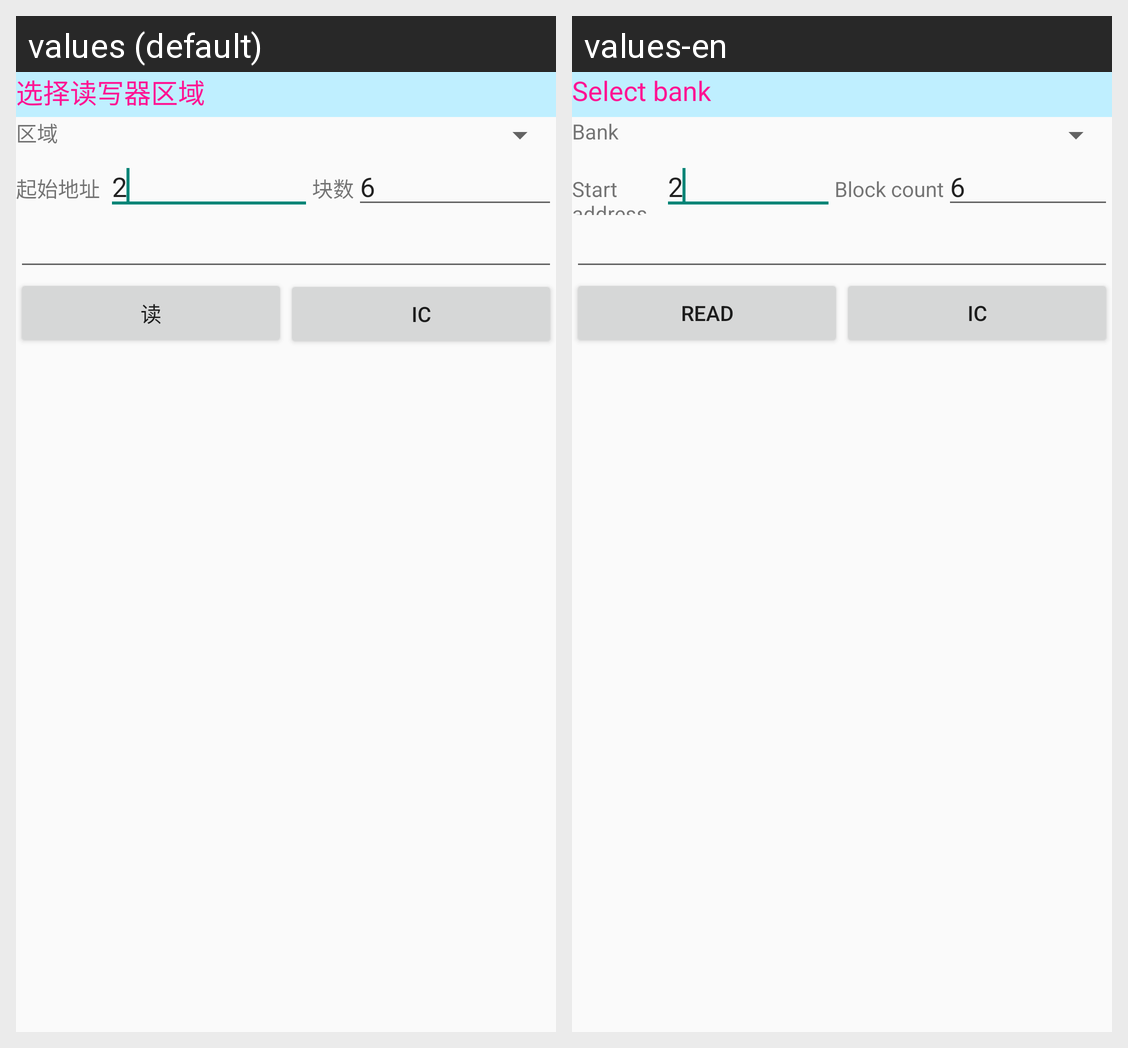

Here is an Android app screen in its default locale and in the app's own translations. Write out the translated-string differences for the strings that appear on this screen.
Android screen res/layout/tab3_tablelayout_read.xml rendered under 2 locales, left to right: values (default), values-en. Device: Nexus 5 (rendered at 1080×1920; each locale shown at half size, 540×960, under a caption strip naming it); theme AppTheme.
Strings drawn on this screen, with the default value and each locale's value (text and hints the layout hard-codes, and strings that could not be matched under every locale, appear in the picture but are not listed):

tab3_read_textView_rbk
  values: 选择读写器区域
  values-en: Select bank

tab3_read_textView_rbank
  values: 区域
  values-en: Bank

tab3_read_textView_opstadr
  values: 起始地址
  values-en: Start address

tab3_read_textView_opblock
  values: 块数
  values-en: Block count

tab3_read_button_read
  values: 读
  values-en: Read
